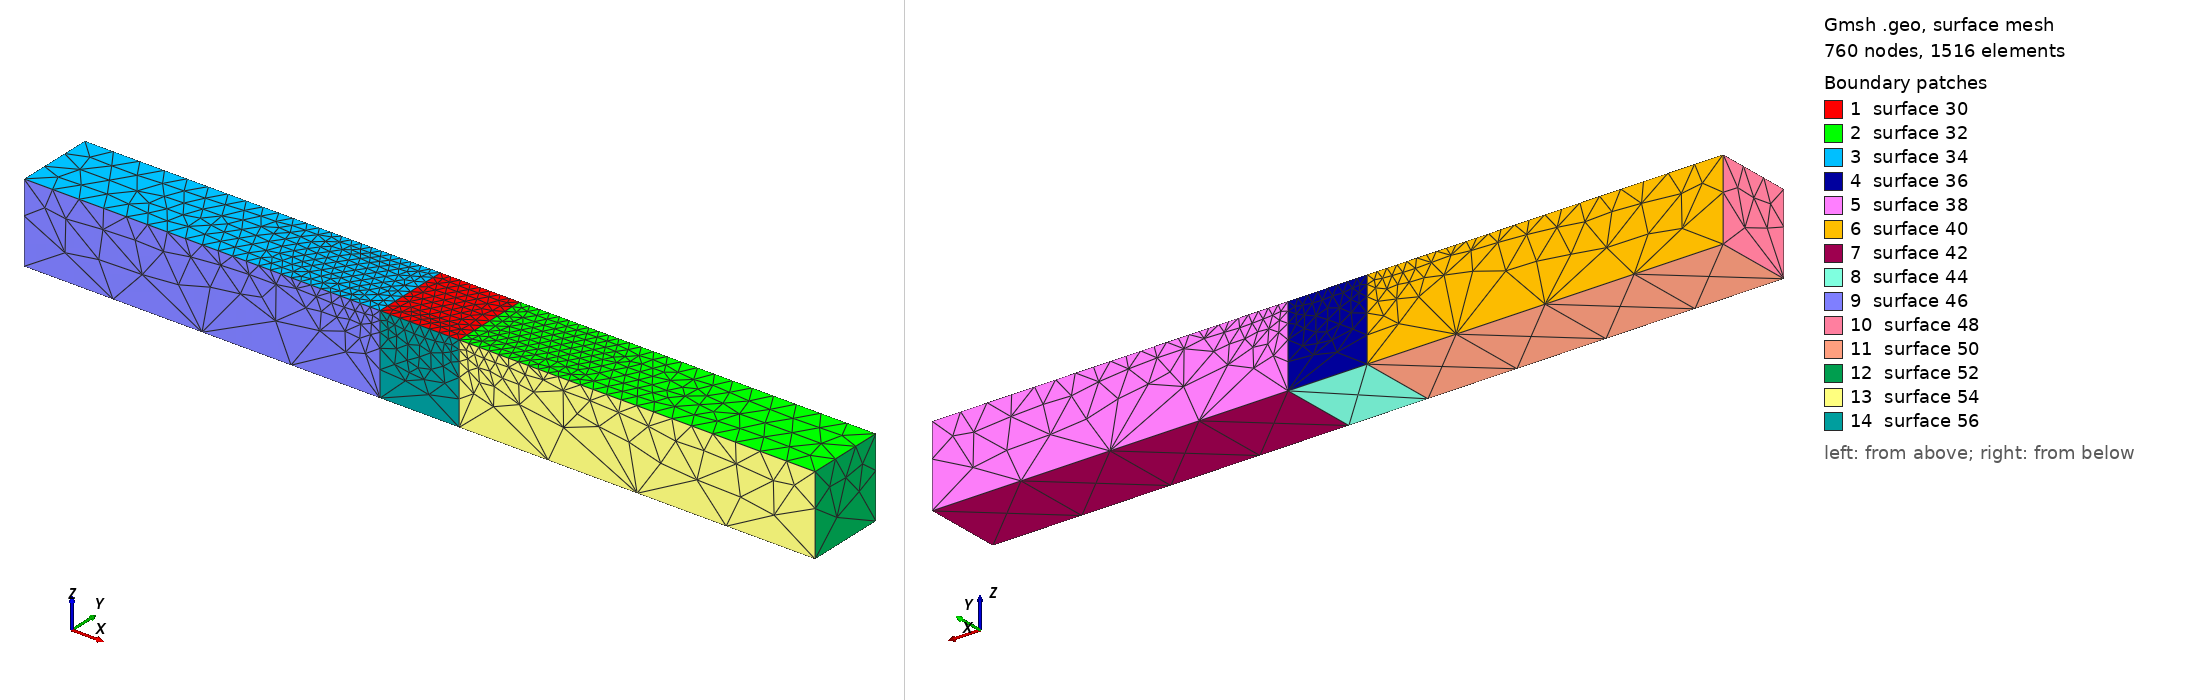

Gmsh geometry script, surface-meshed: 760 nodes, 1516 surface elements. Boundary patches (legend numbers): 1 surface 30, 2 surface 32, 3 surface 34, 4 surface 36, 5 surface 38, 6 surface 40, 7 surface 42, 8 surface 44, 9 surface 46, 10 surface 48, 11 surface 50, 12 surface 52, 13 surface 54, 14 surface 56. Left view from above one corner, right view from below the opposite corner. The script declares no physical surfaces, so the legend lists its geometric surfaces. The drawing asked Gmsh for element sizes between 1% and 20% of the model's largest extent; the script's own settings can give other sizes.

=== Cube_Depth.geo (drawn) ===
////////////////////////////////////////////////// 
// gmsh geometry specification for cube
// homer reid
//////////////////////////////////////////////////

//////////////////////////////////////////////////
// geometric parameters 
//////////////////////////////////////////////////
aspect = 10;
depth = 1;
gRatio = 30;
L = aspect*10;   // side length
D = depth*10; //depth
H = 10;

//////////////////////////////////////////////////
// this factor may be increased or decreased to   
// make the meshing more coarse or more fine in a
// uniform way over the entire object 
//////////////////////////////////////////////////
Mesh.CharacteristicLengthFactor=1.3;

//////////////////////////////////////////////////
// these factors may be configured separately
// to make the meshing more coarse or more fine in
// particular regions of the object 
//////////////////////////////////////////////////
grid = DefineNumber[ 0.3, Name "Parameters/grid" ];
lCoarse =  grid*gRatio;
lFine   =  grid*aspect;

//////////////////////////////////////////////////
// geometric description of cube /////////////////
//////////////////////////////////////////////////
Point(1) = { L/2, -H/2, -D, lCoarse};
Point(2) = {-L/2, -H/2, -D, lCoarse};
Point(3) = {-L/2, -H/2,  0, lFine};
Point(4) = { L/2, -H/2,  0, lFine};

Point(5) = { L/2, H/2, -D, lCoarse};
Point(6) = {-L/2, H/2, -D, lCoarse};
Point(7) = {-L/2, H/2,  0, lFine};
Point(8) = { L/2, H/2,  0, lFine};

Point(9) = { -H/2, -H/2,  0, grid};
Point(10) = { -H/2, H/2,  0, grid};
Point(11) = { H/2, -H/2,  0, grid};
Point(12) = { H/2, H/2,  0, grid};

Point(13) = { -H/2, -H/2,  -D, lCoarse};
Point(14) = { -H/2, H/2,  -D, lCoarse};
Point(15) = { H/2, -H/2,  -D, lCoarse};
Point(16) = { H/2, H/2,  -D, lCoarse};
Line(1) = {10, 12};
Line(2) = {12, 11};
Line(3) = {11, 9};
Line(4) = {9, 10};
Line(5) = {10, 14};
Line(6) = {14, 16};
Line(7) = {16, 12};
Line(8) = {11, 15};
Line(9) = {15, 16};
Line(10) = {16, 5};
Line(11) = {5, 8};
Line(12) = {8, 12};
Line(13) = {11, 4};
Line(14) = {4, 1};
Line(15) = {1, 5};
Line(16) = {8, 4};
Line(17) = {15, 1};
Line(18) = {14, 13};
Line(19) = {13, 15};
Line(20) = {13, 9};
Line(21) = {3, 9};
Line(22) = {3, 7};
Line(23) = {7, 10};
Line(24) = {7, 6};
Line(25) = {6, 14};
Line(26) = {2, 3};
Line(27) = {2, 6};
Line(28) = {13, 2};
Line Loop(29) = {4, 1, 2, 3};
Plane Surface(30) = {29};
Line Loop(31) = {2, 13, -16, 12};
Plane Surface(32) = {31};
Line Loop(33) = {23, -4, -21, 22};
Plane Surface(34) = {33};
Line Loop(35) = {1, -7, -6, -5};
Ruled Surface(36) = {35};
Line Loop(37) = {7, -12, -11, -10};
Ruled Surface(38) = {37};
Line Loop(39) = {23, 5, -25, -24};
Ruled Surface(40) = {39};
Line Loop(41) = {10, -15, -17, 9};
Ruled Surface(42) = {41};
Line Loop(43) = {9, -6, 18, 19};
Ruled Surface(44) = {43};
Line Loop(45) = {20, -21, -26, -28};
Ruled Surface(46) = {45};
Line Loop(47) = {26, 22, 24, -27};
Ruled Surface(48) = {47};
Line Loop(49) = {18, 28, 27, 25};
Ruled Surface(50) = {49};
Line Loop(51) = {15, 11, 16, 14};
Ruled Surface(52) = {51};
Line Loop(53) = {14, -17, -8, 13};
Ruled Surface(54) = {53};
Line Loop(55) = {3, -20, 19, -8};
Ruled Surface(56) = {55};
